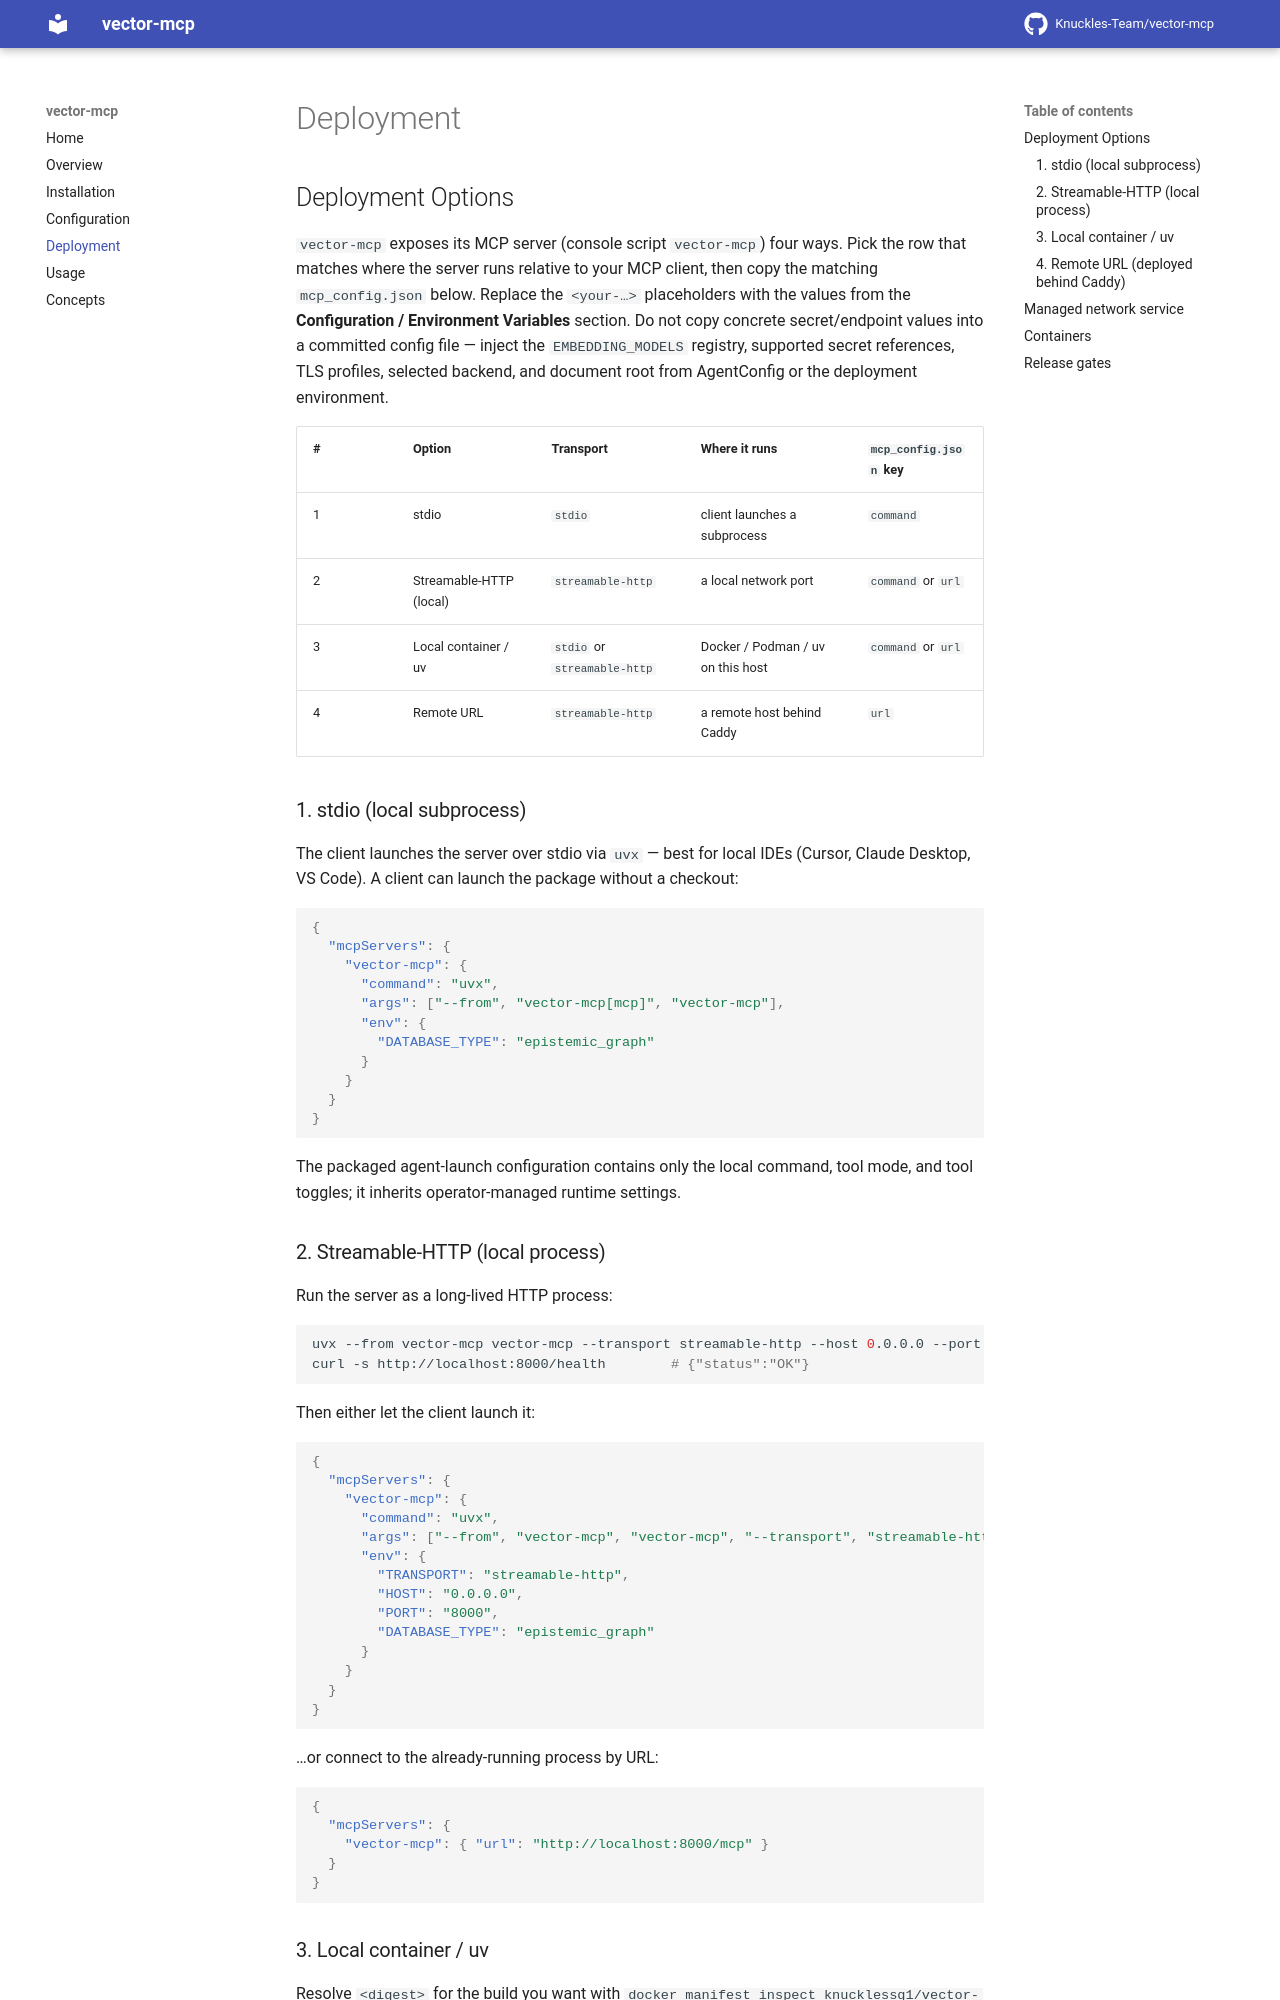

repository: Knuckles-Team/vector-mcp · page: deployment/index.html · generator: mkdocs

# Deployment

<!-- BEGIN GENERATED: deployment-options -->
## Deployment Options

`vector-mcp` exposes its MCP server (console script `vector-mcp`) four ways. Pick the row that
matches where the server runs relative to your MCP client, then copy the matching
`mcp_config.json` below. Replace the `<your-…>` placeholders with the values from the **Configuration / Environment Variables** section. Do not copy concrete secret/endpoint values into a
committed config file — inject the `EMBEDDING_MODELS` registry, supported secret references, TLS
profiles, selected backend, and document root from AgentConfig or the deployment environment.

| # | Option | Transport | Where it runs | `mcp_config.json` key |
|---|--------|-----------|---------------|------------------------|
| 1 | stdio | `stdio` | client launches a subprocess | `command` |
| 2 | Streamable-HTTP (local) | `streamable-http` | a local network port | `command` or `url` |
| 3 | Local container / uv | `stdio` or `streamable-http` | Docker / Podman / uv on this host | `command` or `url` |
| 4 | Remote URL | `streamable-http` | a remote host behind Caddy | `url` |

### 1. stdio (local subprocess)

The client launches the server over stdio via `uvx` — best for local IDEs
(Cursor, Claude Desktop, VS Code). A client can launch the package without a checkout:

```json
{
  "mcpServers": {
    "vector-mcp": {
      "command": "uvx",
      "args": ["--from", "vector-mcp[mcp]", "vector-mcp"],
      "env": {
        "DATABASE_TYPE": "epistemic_graph"
      }
    }
  }
}
```

The packaged agent-launch configuration contains only the local command, tool mode, and tool
toggles; it inherits operator-managed runtime settings.

### 2. Streamable-HTTP (local process)

Run the server as a long-lived HTTP process:

```bash
uvx --from vector-mcp vector-mcp --transport streamable-http --host 0.0.0.0 --port 8000
curl -s http://localhost:8000/health        # {"status":"OK"}
```

Then either let the client launch it:

```json
{
  "mcpServers": {
    "vector-mcp": {
      "command": "uvx",
      "args": ["--from", "vector-mcp", "vector-mcp", "--transport", "streamable-http", "--port", "8000"],
      "env": {
        "TRANSPORT": "streamable-http",
        "HOST": "0.0.0.0",
        "PORT": "8000",
        "DATABASE_TYPE": "epistemic_graph"
      }
    }
  }
}
```

…or connect to the already-running process by URL:

```json
{
  "mcpServers": {
    "vector-mcp": { "url": "http://localhost:8000/mcp" }
  }
}
```
